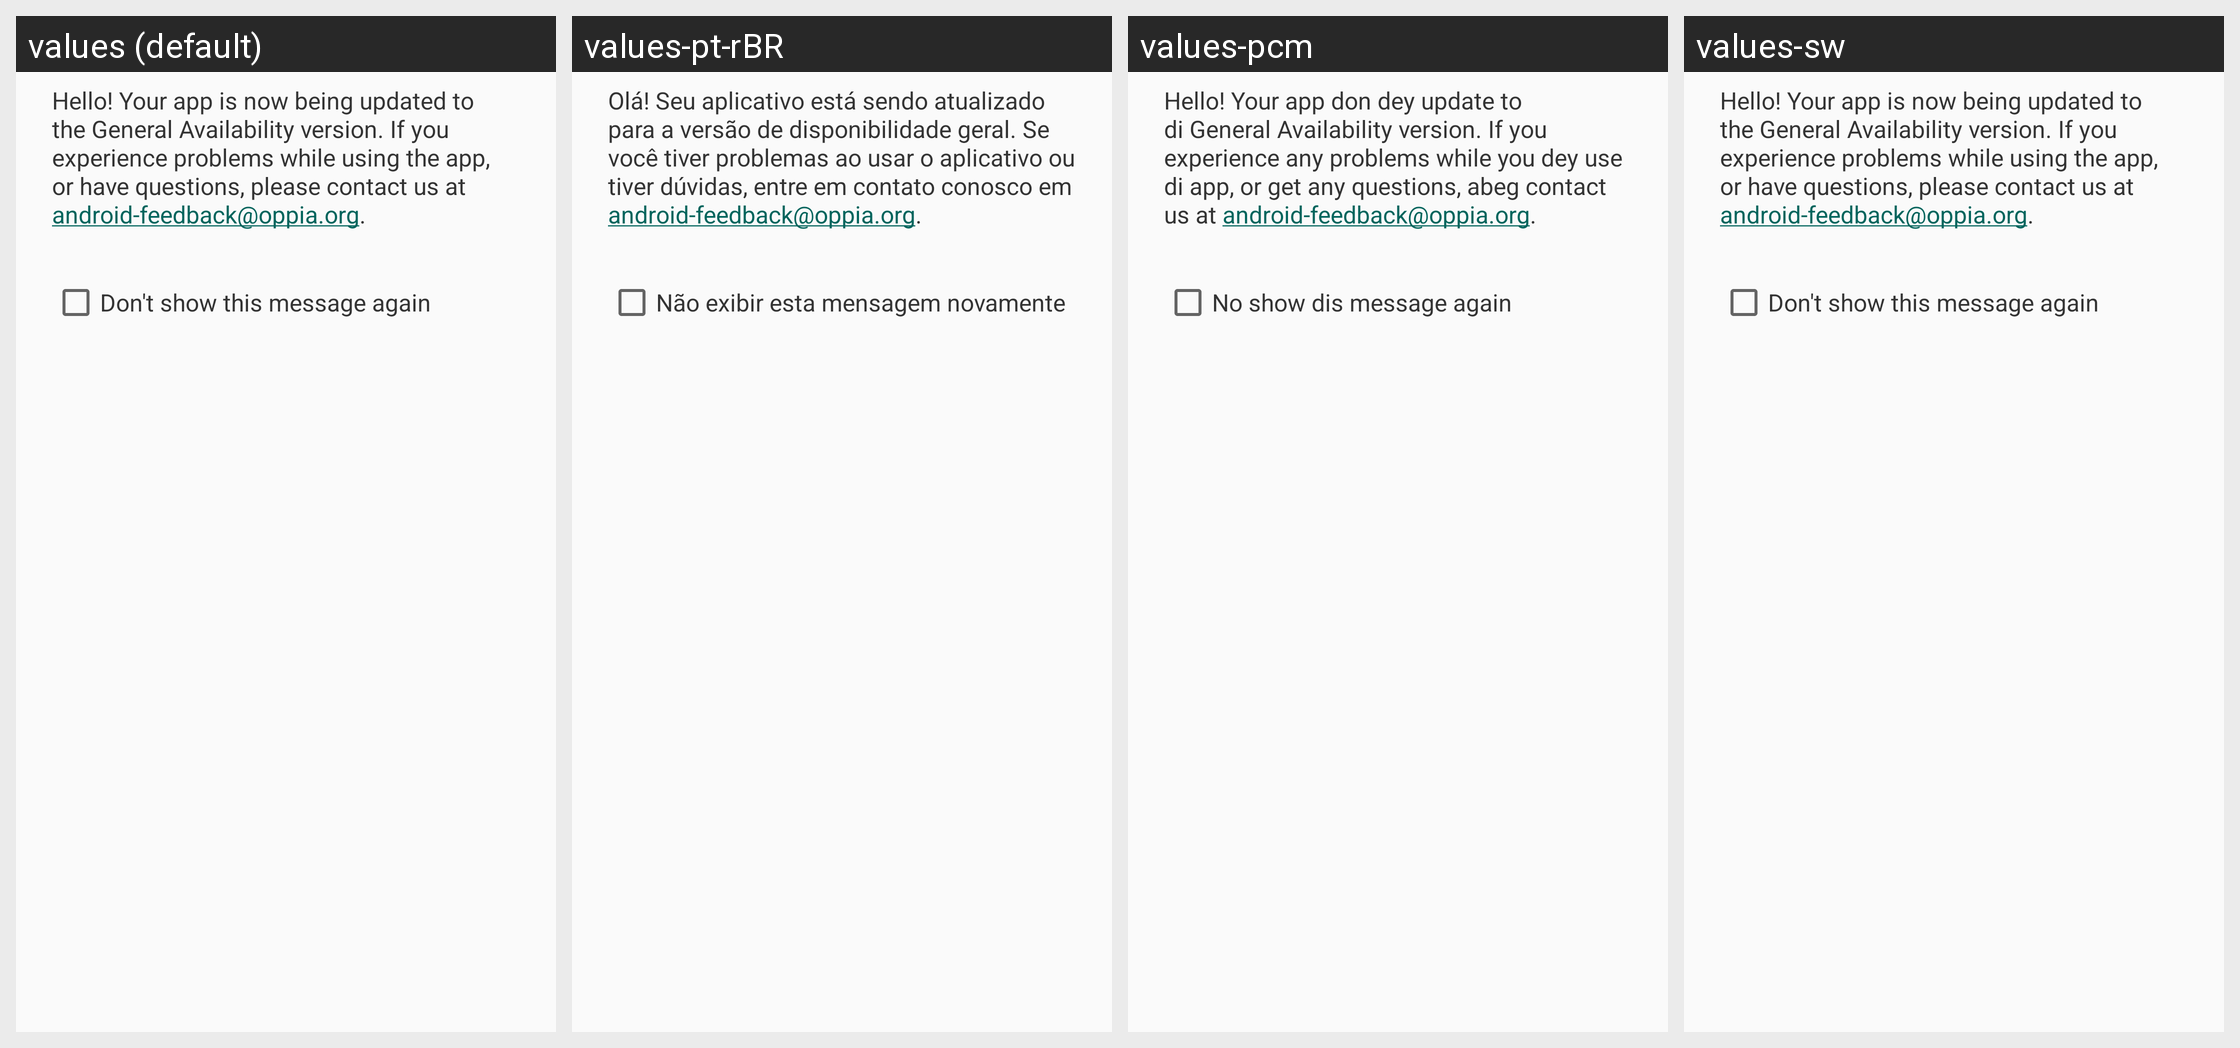

The Android screen above is rendered under several locales of the same app. Produce the string resources it draws, with the default and per-locale values.
Android screen res/layout/general_availability_upgrade_notice_dialog_content.xml rendered under 4 locales, left to right: values (default), values-pt-rBR, values-pcm, values-sw. Device: Nexus 5 (rendered at 1080×1920; each locale shown at half size, 540×960, under a caption strip naming it); theme OppiaTheme.
Other locales in the repository, not shown: values-ar, values-hi, values-hie, values-pcm-rNG, values-qq.
Strings drawn on this screen, with the default value and each locale's value (text and hints the layout hard-codes, and strings that could not be matched under every locale, appear in the picture but are not listed):

general_availability_notice_dialog_message
  values: Hello! Your app is now being updated to the General Availability version. If you experience problems while using the app, or have questions, please contact us at android-feedback@oppia.org.
  values-pt-rBR: Olá! Seu aplicativo está sendo atualizado para a versão de disponibilidade geral. Se você tiver problemas ao usar o aplicativo ou tiver dúvidas, entre em contato conosco em android-feedback@oppia.org.
  values-pcm: Hello! Your app don dey update to di General Availability version. If you experience any problems while you dey use di app, or get any questions, abeg contact us at android-feedback@oppia.org.
  values-sw: Hello! Your app is now being updated to the General Availability version. If you experience problems while using the app, or have questions, please contact us at android-feedback@oppia.org.  [not translated; the default value is used]

general_availability_notice_dialog_do_not_show_again_text
  values: Don't show this message again
  values-pt-rBR: Não exibir esta mensagem novamente
  values-pcm: No show dis message again
  values-sw: Don't show this message again  [not translated; the default value is used]
